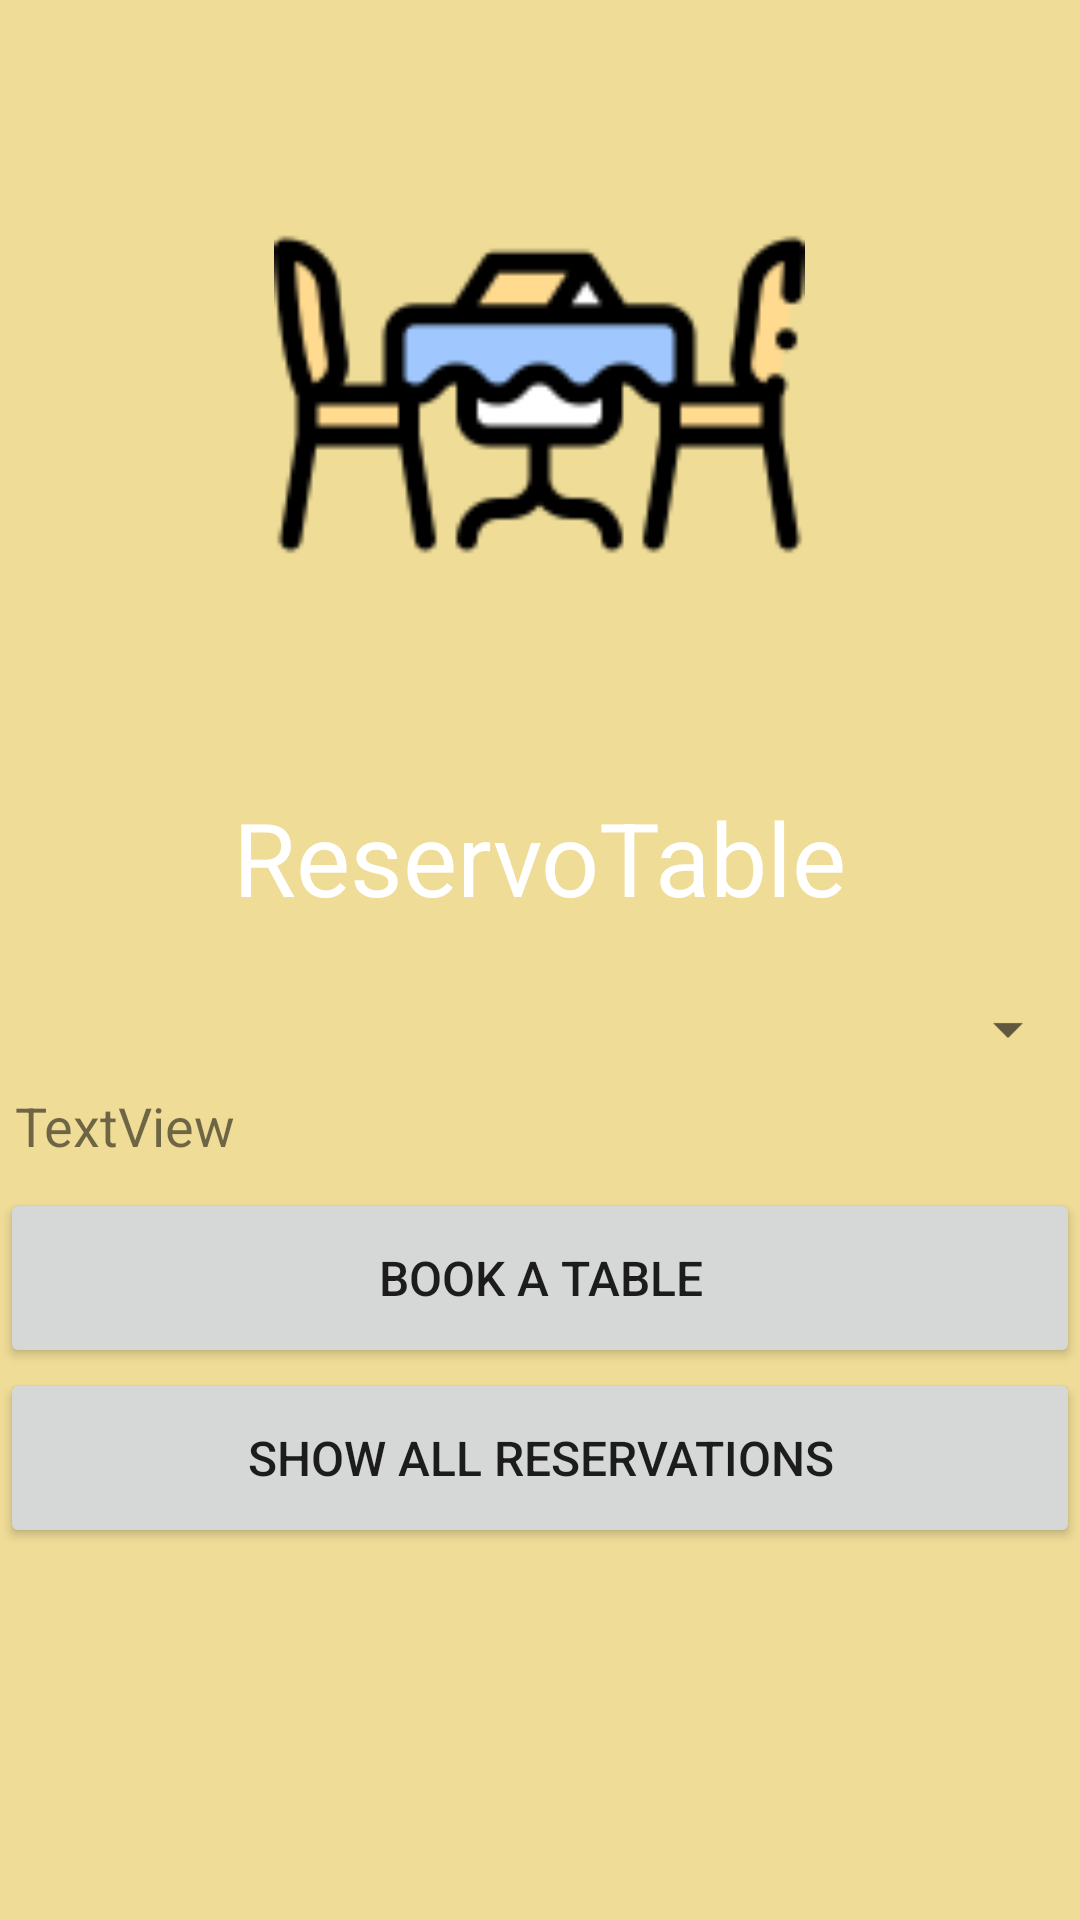

Reconstruct the res/layout file that produces this screen, plus the resources it refers to.
<!-- AndroidManifest.xml: application theme Theme.AppCompat.Light -->
<!-- res/layout/activity_main.xml -->
<?xml version="1.0" encoding="utf-8"?>
<LinearLayout xmlns:android="http://schemas.android.com/apk/res/android"
    xmlns:app="http://schemas.android.com/apk/res-auto"
    xmlns:tools="http://schemas.android.com/tools"
    android:layout_width="match_parent"
    android:layout_height="match_parent"
    android:layout_alignParentStart="false"
    android:layout_centerVertical="false"
    android:background="@color/background"
    android:orientation="vertical"
    tools:context=".MainActivity">

    <ImageView
        android:id="@+id/iv_imageRestaurant"
        android:layout_width="177dp"
        android:layout_height="263dp"
        android:layout_gravity="center"
        android:layout_weight="0"
        android:src="@drawable/reservation" />

    <TextView
        android:id="@+id/tv_reservoTable"
        android:layout_width="wrap_content"
        android:layout_height="60dp"
        android:layout_gravity="center"
        android:layout_weight="0"
        android:text="ReservoTable"
        android:textColor="#FFFFFF"
        android:textSize="34sp" />

    <Spinner
        android:id="@+id/sp_restaurants"
        android:layout_width="match_parent"
        android:layout_height="40dp"
        android:layout_weight="0" />

    <TextView
        android:id="@+id/tv_nombrePlace"
        android:layout_width="match_parent"
        android:layout_height="33dp"
        android:layout_marginLeft="5dp"
        android:layout_weight="0"
        android:text="TextView"
        android:textSize="18sp" />

    <Button
        android:id="@+id/btn_reservation"
        android:layout_width="match_parent"
        android:layout_height="60dp"
        android:layout_weight="0"
        android:onClick="onClickPageReservation"
        android:text="@string/reserver"
        android:textSize="16sp" />

    <Button
        android:id="@+id/btn_afficherReservations"
        android:layout_width="match_parent"
        android:layout_height="60dp"
        android:layout_weight="0"
        android:onClick="onClickPageToutReservations"
        android:text="@string/afficherReservations"
        android:textSize="16sp" />

</LinearLayout>
<!-- resources referenced by this layout -->
<resources>
  <color name="background">#EFDC97</color>
  <!-- drawable reservation: png bitmap (drawable, 4253 bytes) -->
  <string name="afficherReservations">Show all reservations</string>
  <string name="reserver">Book a table</string>
</resources>
